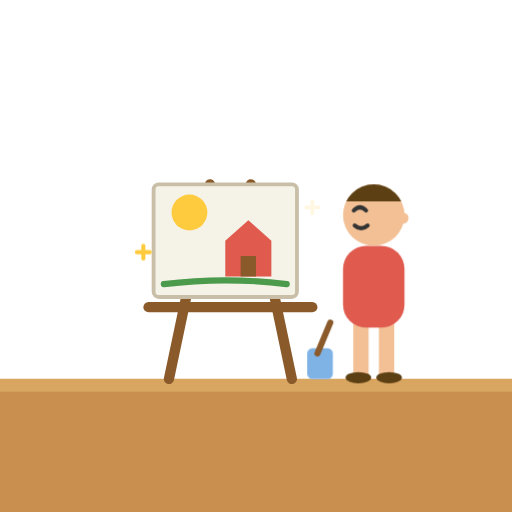
t = 0.00 s
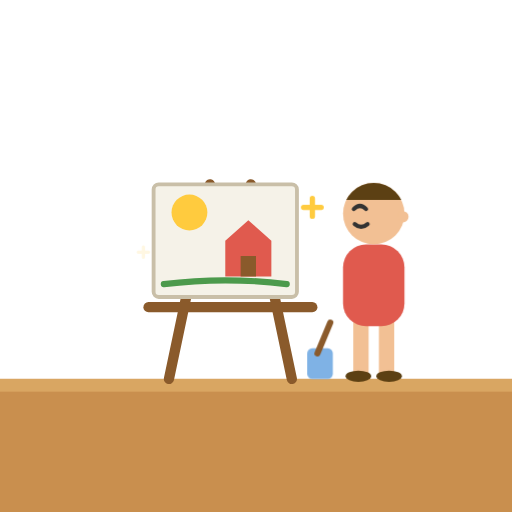
t = 0.80 s
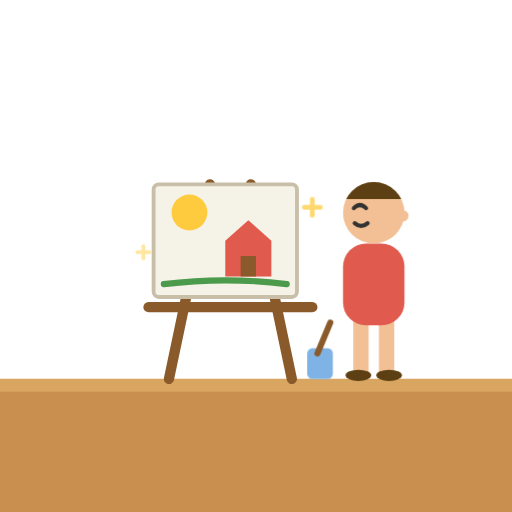
t = 1.18 s
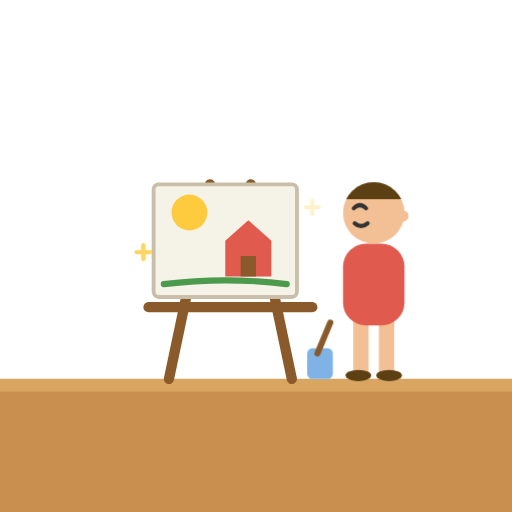
t = 1.93 s
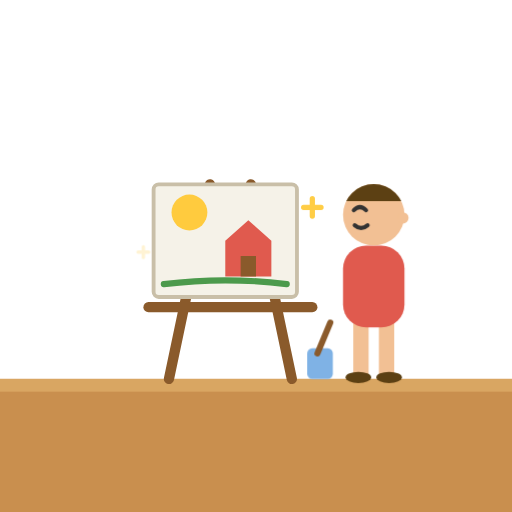
t = 2.68 s
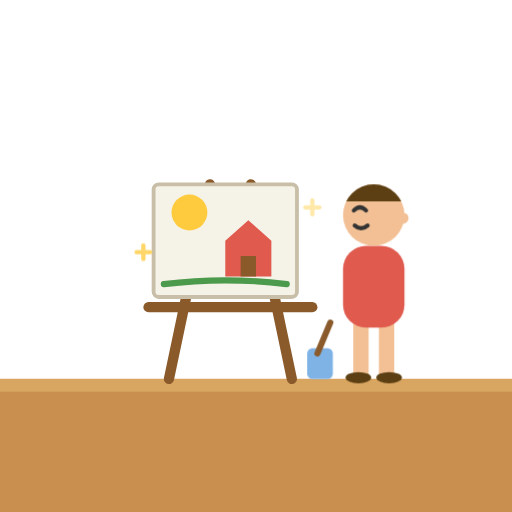
t = 3.05 s

The animated SVG that drew these frames (rendered in a browser with its animation timeline set to each time). Animation: 2 CSS @keyframes rules; one cycle of 3.80 s, repeats indefinitely.

<svg xmlns="http://www.w3.org/2000/svg" viewBox="0 0 200 200">
<style>
@media (prefers-reduced-motion: reduce) { .padonem { animation: none !important } }
.padonespark1 { animation: padonesp 1.7s ease-in-out infinite }
.padonespark2 { animation: padonesp 1.7s ease-in-out infinite .8s }
@keyframes padonesp { 0%, 100% { opacity: .15; transform: scale(.8) } 50% { opacity: 1; transform: scale(1.15) } }
.padonebob { animation: padoneb 3s ease-in-out infinite }
@keyframes padoneb { 0%, 100% { transform: translateY(0) } 50% { transform: translateY(-1px) } }
</style>
<rect x="0" y="148" width="200" height="52" fill="#C98F4E"/><rect x="0" y="148" width="200" height="5" fill="#D9A662"/>
	<path d="M 66 148 L 82 72 M 114 148 L 98 72" stroke="#8a5a2b" stroke-width="4" stroke-linecap="round"/>
	<rect x="60" y="72" width="56" height="44" rx="2" fill="#f5f2e8" stroke="#c9bfa8" stroke-width="1.5"/>
	<path d="M 58 120 L 122 120" stroke="#8a5a2b" stroke-width="4" stroke-linecap="round"/><circle cx="74" cy="83" r="7" fill="#FFCB3E"/>
	<path d="M 88 108 L 88 94 L 97 86 L 106 94 L 106 108 Z" fill="#E05A4E"/>
	<rect x="94" y="100" width="6" height="8" fill="#8a5a2b"/>
	<path d="M 64 111 Q 88 108 112 111" stroke="#4C9A4C" stroke-width="2.4" fill="none" stroke-linecap="round"/>
	<g class="padonespark1 padonem" style="transform-box: fill-box; transform-origin: 50% 50%"><path d="M 122 78 L 122 84 M 119 81 L 125 81" stroke="#FFCB3E" stroke-width="1.8" stroke-linecap="round"/></g>
	<g class="padonespark2 padonem" style="transform-box: fill-box; transform-origin: 50% 50%"><path d="M 56 96 L 56 101 M 53.5 98.5 L 58.5 98.5" stroke="#FFCB3E" stroke-width="1.6" stroke-linecap="round"/></g>
	<rect x="120" y="136" width="10" height="12" rx="2" fill="#7fb2e5"/>
	<path d="M 124 138 L 129 126" stroke="#8a5a2b" stroke-width="2.4" stroke-linecap="round"/>
	<g class="padonebob padonem">
	<path d="M 141 124 L 141 146 M 151 124 L 151 146" stroke="#F2C094" stroke-width="6" stroke-linecap="round" fill="none"/>
	<ellipse cx="140" cy="147.5" rx="5" ry="2.2" fill="#5C4013"/>
	<ellipse cx="152" cy="147.5" rx="5" ry="2.2" fill="#5C4013"/>
	<rect x="134" y="96" width="24" height="32" rx="9" fill="#E05A4E"/>
	
	<clipPath id="padonehair"><rect x="133" y="70" width="26" height="8.6"/></clipPath>
	<circle cx="146" cy="84" r="12" fill="#F2C094"/>
	<circle cx="146" cy="84" r="12" fill="#5C4013" clip-path="url(#padonehair)"/><circle cx="157.4" cy="85.2" r="2.2" fill="#F2C094"/><path d="M 138.2 82.2 Q 140.6 79.8 143 82.2" stroke="#333" stroke-width="1.6" fill="none" stroke-linecap="round"/><path d="M 138.56 88.08 Q 141.08 90.24 143.6 88.08" stroke="#333" stroke-width="1.6" fill="none" stroke-linecap="round"/></g>
</svg>
